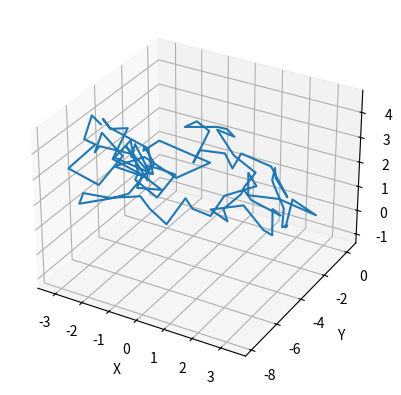

Write Python code to recreate this figure.
import numpy as np
import matplotlib.pyplot as plt

fig = plt.figure()
ax = fig.add_subplot(projection='3d')

nstep = 100
x, y, z = 0.0, 0.0, 0.0
xx, yy, zz = [], [], []
for _ in range(nstep):
    xx.append(x)
    yy.append(y)
    zz.append(z)
    x += (np.random.random() - 0.5) * 2
    y += (np.random.random() - 0.5) * 2
    z += (np.random.random() - 0.5) * 2
ax.plot(xx, yy, zz)
plt.xlabel('X')
plt.ylabel('Y')
plt.show()

